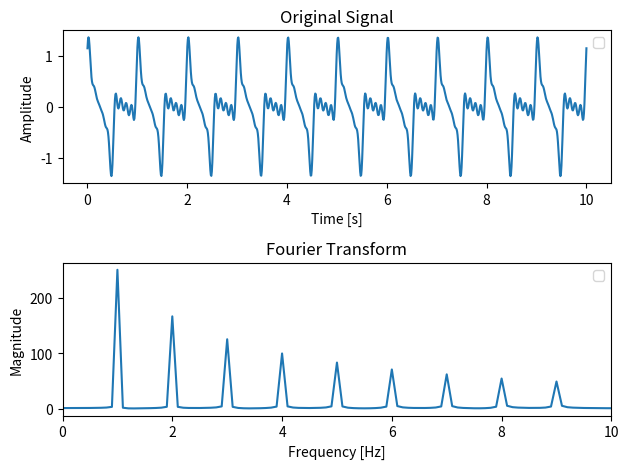

Source code (Python):
import numpy as np
import matplotlib.pyplot as plt

# get signal frequencies
def fourier(signal):
    # Compute the Fourier Transform
    fft_values = np.fft.fft(signal)
    fft_freqs = np.fft.fftfreq(len(fft_values), 1 / 100)

    # Only keep the positive half of the frequencies for display
    positive_freqs = fft_freqs[:len(fft_freqs) // 2]
    positive_fft_values = np.abs(fft_values[:len(fft_values) // 2])
    
    print(len(fft_values), len(time))
    
    return positive_freqs, positive_fft_values
    # return fft_freqs, fft_values


# Synthetic signal
time = np.linspace(0, 10, 1000)
amp = np.zeros_like(time)
for i in range(10):
    if i % 2 == 0:
        amp += 1/(i+1)*np.sin(2 * np.pi * i * time)
        # pass
    else:
        amp += 1/(i+1)*np.cos(2 * np.pi * i * time)

freq, ampl = fourier(amp)

# Plot the original signal
plt.subplot(2, 1, 1)
plt.plot(time, amp)
plt.legend()
plt.title("Original Signal")
plt.xlabel("Time [s]")
plt.ylabel("Amplitude")

# Plot the Fourier Transform (magnitude)
plt.subplot(2, 1, 2)
plt.plot(freq, ampl)
plt.legend()
plt.title("Fourier Transform")
plt.xlabel("Frequency [Hz]")
plt.ylabel("Magnitude")
plt.xlim(0,10)

plt.tight_layout()
plt.show()